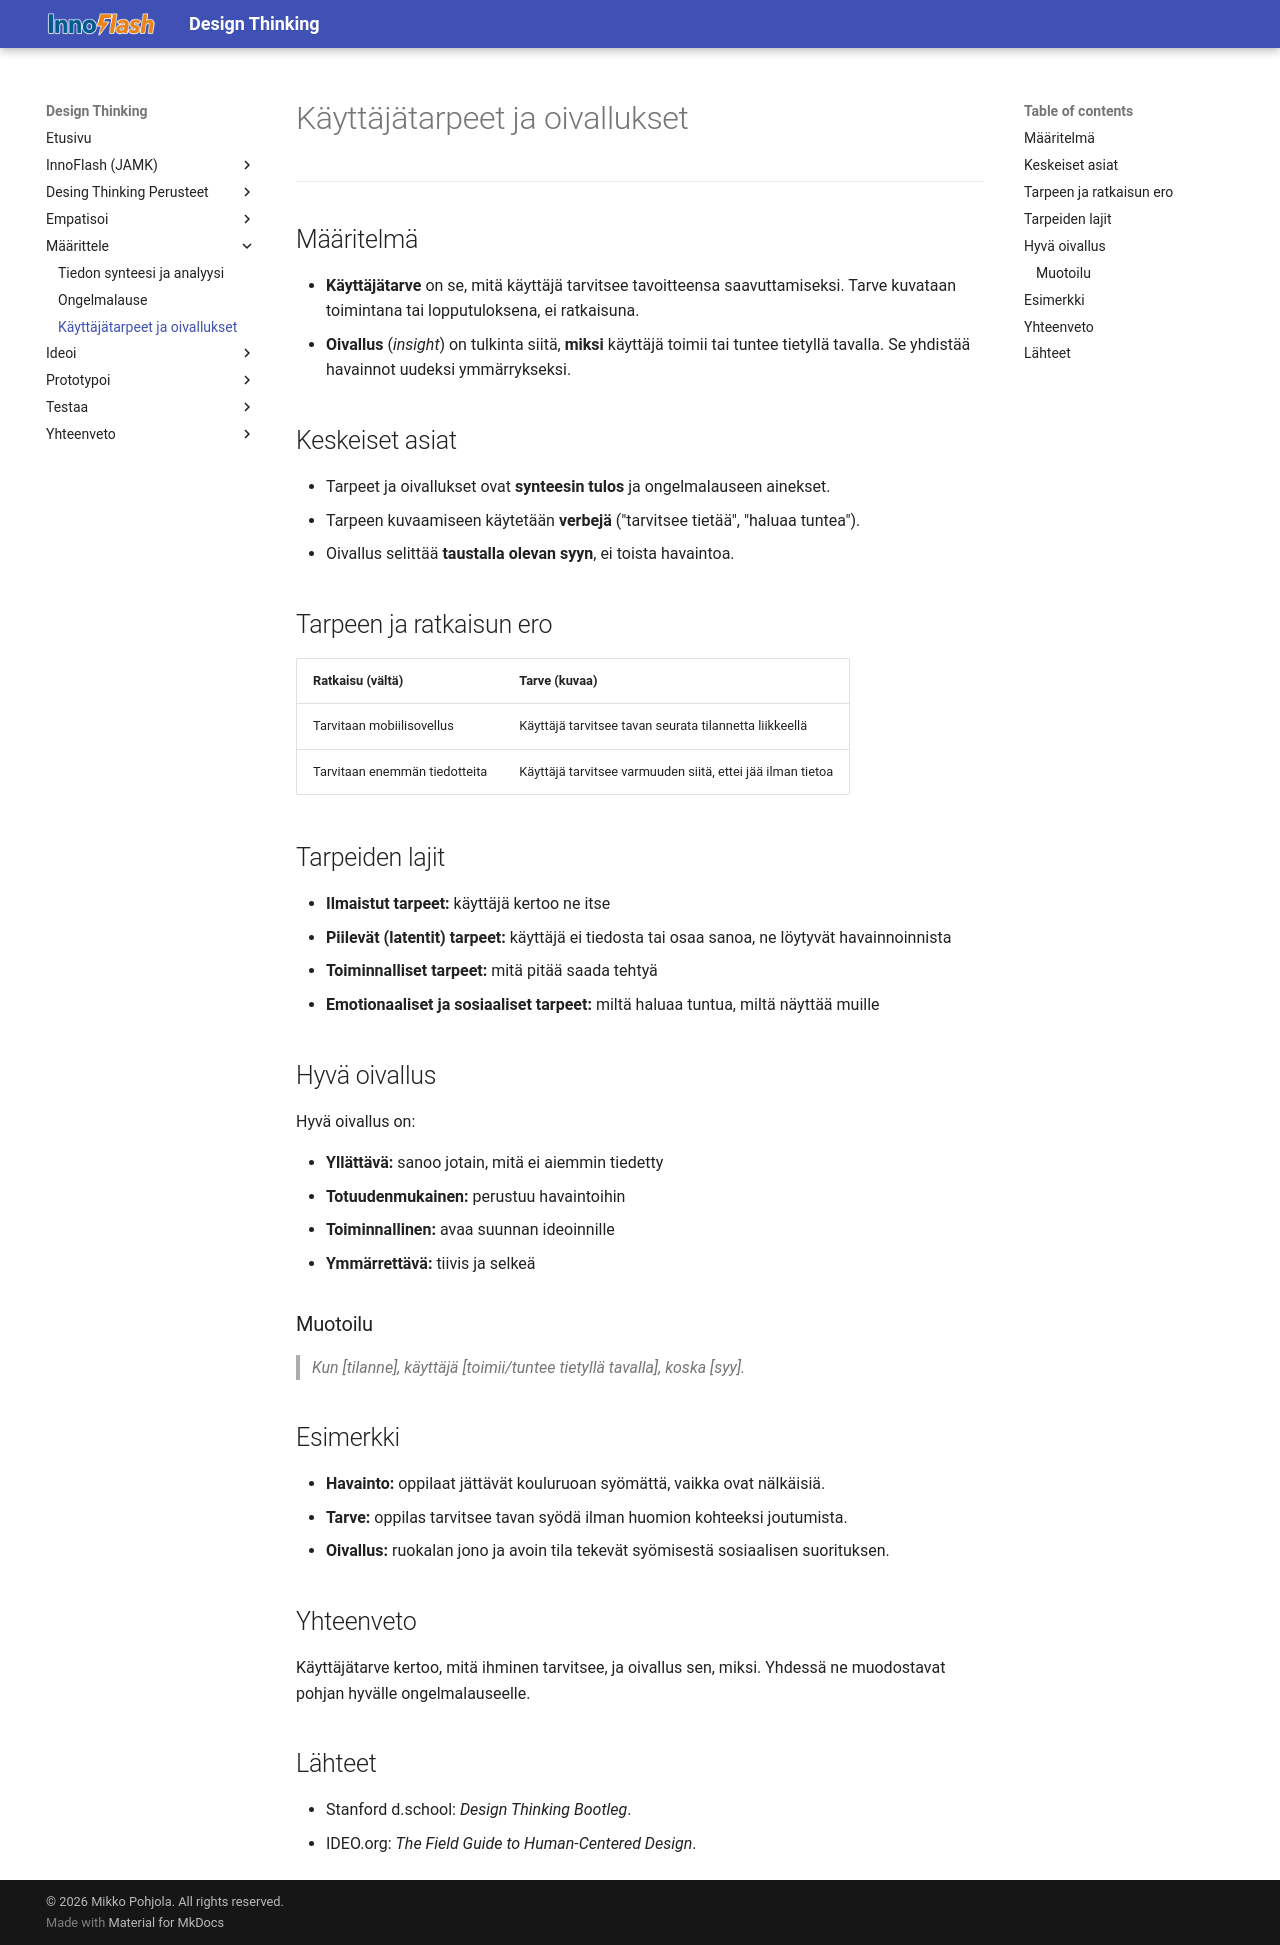

repository: MipoRepo/design-thinking · page: 02_Maarittele/Kayttajatarpeet_ja_oivallukset/index.html · generator: mkdocs

# Käyttäjätarpeet ja oivallukset

---

## Määritelmä

- **Käyttäjätarve** on se, mitä käyttäjä tarvitsee tavoitteensa saavuttamiseksi. Tarve kuvataan toimintana tai lopputuloksena, ei ratkaisuna.
- **Oivallus** (*insight*) on tulkinta siitä, **miksi** käyttäjä toimii tai tuntee tietyllä tavalla. Se yhdistää havainnot uudeksi ymmärrykseksi.

## Keskeiset asiat

- Tarpeet ja oivallukset ovat **synteesin tulos** ja ongelmalauseen ainekset.
- Tarpeen kuvaamiseen käytetään **verbejä** ("tarvitsee tietää", "haluaa tuntea").
- Oivallus selittää **taustalla olevan syyn**, ei toista havaintoa.

## Tarpeen ja ratkaisun ero

| Ratkaisu (vältä) | Tarve (kuvaa) |
|---|---|
| Tarvitaan mobiilisovellus | Käyttäjä tarvitsee tavan seurata tilannetta liikkeellä |
| Tarvitaan enemmän tiedotteita | Käyttäjä tarvitsee varmuuden siitä, ettei jää ilman tietoa |

## Tarpeiden lajit

- **Ilmaistut tarpeet:** käyttäjä kertoo ne itse
- **Piilevät (latentit) tarpeet:** käyttäjä ei tiedosta tai osaa sanoa, ne löytyvät havainnoinnista
- **Toiminnalliset tarpeet:** mitä pitää saada tehtyä
- **Emotionaaliset ja sosiaaliset tarpeet:** miltä haluaa tuntua, miltä näyttää muille

## Hyvä oivallus

Hyvä oivallus on:

- **Yllättävä:** sanoo jotain, mitä ei aiemmin tiedetty
- **Totuudenmukainen:** perustuu havaintoihin
- **Toiminnallinen:** avaa suunnan ideoinnille
- **Ymmärrettävä:** tiivis ja selkeä

### Muotoilu

> *Kun [tilanne], käyttäjä [toimii/tuntee tietyllä tavalla], koska [syy].*

## Esimerkki

- **Havainto:** oppilaat jättävät kouluruoan syömättä, vaikka ovat nälkäisiä.
- **Tarve:** oppilas tarvitsee tavan syödä ilman huomion kohteeksi joutumista.
- **Oivallus:** ruokalan jono ja avoin tila tekevät syömisestä sosiaalisen suorituksen.

## Yhteenveto

Käyttäjätarve kertoo, mitä ihminen tarvitsee, ja oivallus sen, miksi. Yhdessä ne muodostavat pohjan hyvälle ongelmalauseelle.

## Lähteet

- Stanford d.school: *Design Thinking Bootleg*.
- IDEO.org: *The Field Guide to Human-Centered Design*.
